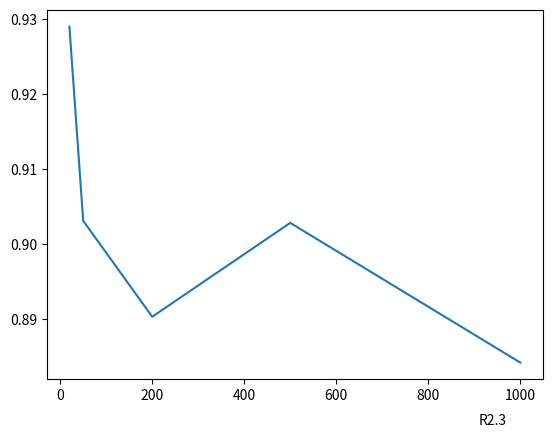
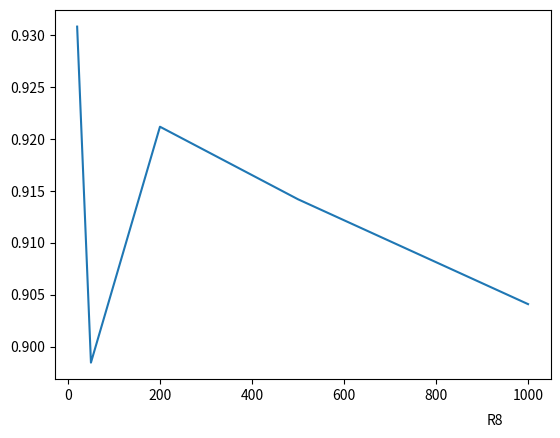
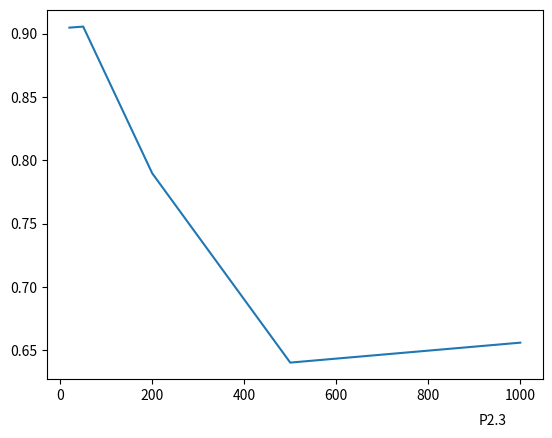
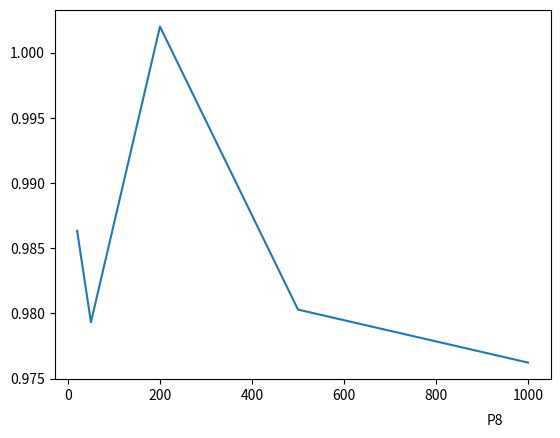
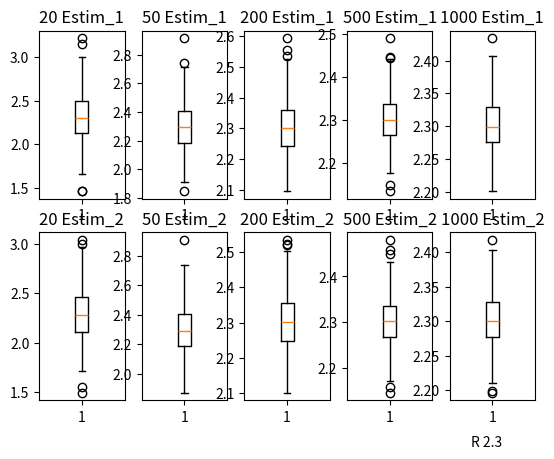
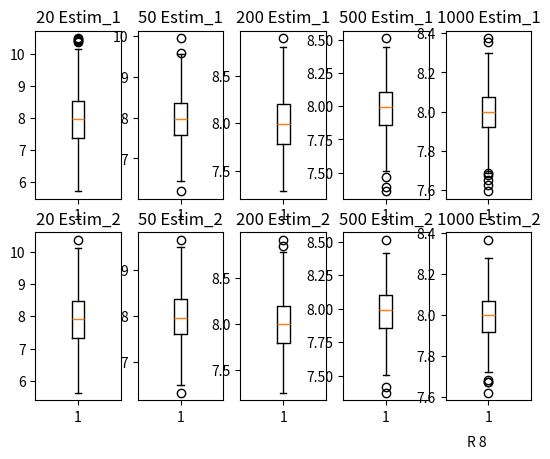
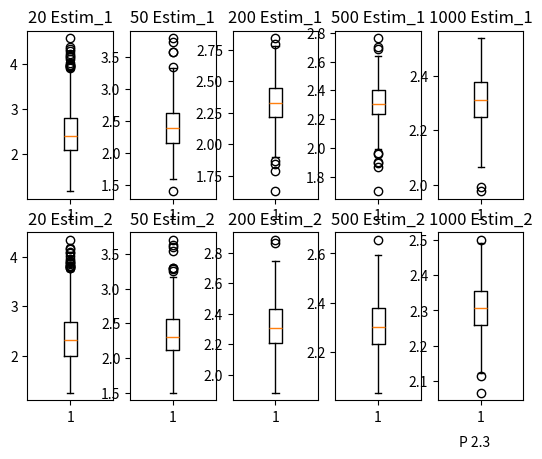
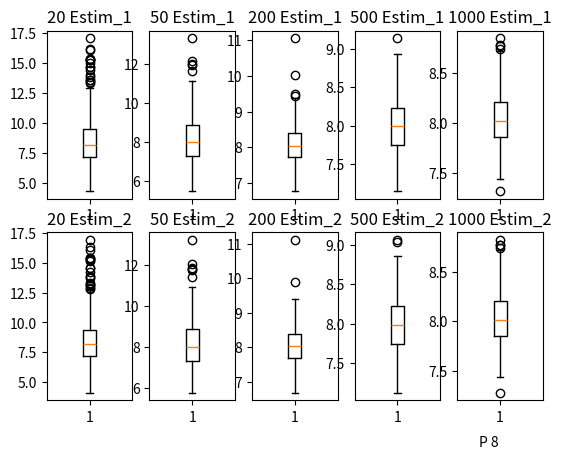

Write the Python code that produced these figures, in order.
import numpy as np
from numpy import random as rd
import math
from scipy.stats import pareto
from matplotlib import pyplot as plt
mods=["R","P"]
theta=[2.3,8]
tama=[20,50,200,500,1000]

data={}
for th in theta:
    for i in tama:
        data["P"+str(th)+ " "+ str(i)+" Estim_1"]=[]
        data["P"+str(th)+ " "+ str(i)+" Estim_2"]=[]
        data["R"+str(th)+ " "+ str(i)+" Estim_1"]=[]
        data["R"+str(th)+ " "+ str(i)+" Estim_2"]=[]
        j=0
        while j<500:
            x=pareto.rvs(th,size=i)
            ave=sum(x)/i
            estim_1=float(round(ave/(ave-1),6))
            estim_2=float(round(i/(math.log(math.prod(x))),6))
            data["P"+str(th)+ " "+ str(i)+" Estim_1"].append(estim_1)
            data["P"+str(th)+ " "+ str(i)+" Estim_2"].append(estim_2)
            j+=1
        l=0
        while l<500:
            x=rd.rayleigh(th, size=i)
            ave=sum(x)/i
            estim_1=float(round(ave*math.sqrt(2/np.pi),6))
            estim_2=float(round(math.sqrt((sum(o*o for o in x))/(2*i)),6))
            data["R"+str(th)+ " "+ str(i)+" Estim_1"].append(estim_1)
            data["R"+str(th)+ " "+ str(i)+" Estim_2"].append(estim_2)
            l+=1
#Sesgos:
Sesgos={}
Mse={}
Effis={}
for mo in mods:
    for th in theta:
        Effis[mo+str(th)]={}
        for i in range(5):
            exp1=sum(data[mo+str(th)+" "+str(tama[i])+" Estim_1"])/500
            var1=sum((a-exp1)**2 for a in data[mo+str(th)+" "+str(tama[i])+" Estim_1"])/499
            
            Sesgos[mo+str(th)+" "+str(tama[i])+" Sesgo_E1"]=exp1-th
            Mse[mo+str(th)+" "+str(tama[i])+" Mse_E1"]=var1+(exp1-th)**2

            exp2=sum(data[mo+str(th)+" "+str(tama[i])+" Estim_2"])/500
            var2=sum((a-exp2)**2 for a in data[mo+str(th)+" "+str(tama[i])+" Estim_2"])/499
            
            Sesgos[mo+str(th)+" "+str(tama[i])+" Sesgo_E2"]=exp2-th
            Mse[mo+str(th)+" "+str(tama[i])+" Mse_E2"]=var2+(exp2-th)**2
            eff=(var2+(exp2-th)**2)/(var1+(exp1-th)**2)
            Effis[mo+str(th)][tama[i]]=eff

for mo in mods:
    for th in theta:
        fig,axs=plt.subplots()
        fig.text(0.8,0.015,mo+str(th))
        axs.plot(Effis[mo+str(th)].keys(),Effis[mo+str(th)].values())
        plt.show()


        
for mo in mods:
    for th in theta:
        fig, axs= plt.subplots(2,5)
        fig.text(0.8,0.015,mo+" "+str(th))
        for i in range(5):
            axs[0,i].boxplot(data[mo+str(th)+" "+str(tama[i])+" Estim_1"])
            axs[0,i].set_title(str(tama[i])+ " Estim_1")
            axs[1,i].boxplot(data[mo+str(th)+" "+str(tama[i])+" Estim_2"])
            axs[1,i].set_title(str(tama[i])+" Estim_2")
        plt.show()
